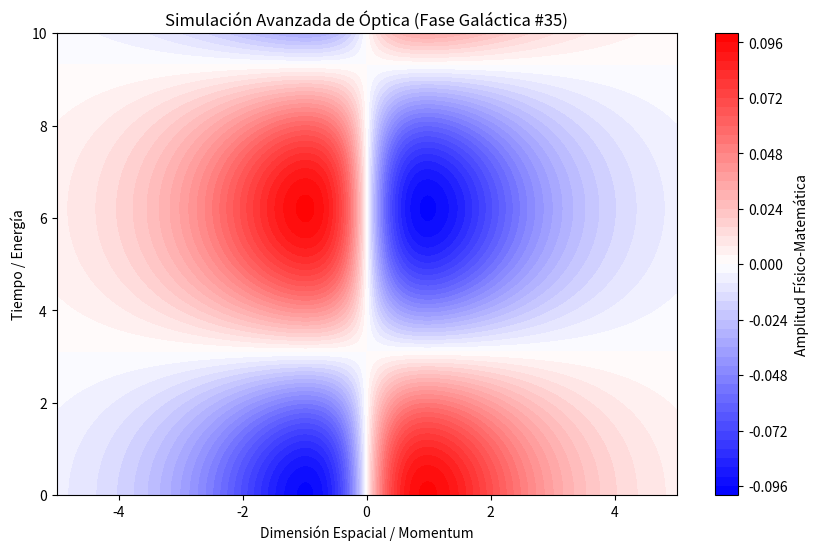

Python code for this plot:
%matplotlib inline
# Simulación Galáctica: Óptica - Variante 35
import numpy as np
import matplotlib.pyplot as plt

# Parámetros Físicos Aleatorios
param_1 = 0.265
param_2 = 0.506
param_3 = 0.993

t = np.linspace(0, 10, 500)
x = np.linspace(-5, 5, 500)
X, T = np.meshgrid(x, t)

# Ecuación Base (Avanzada)
Z = np.sin(X * param_1) * np.cos(T * param_2) * np.exp(-np.abs(X) * param_3)

plt.figure(figsize=(10, 6))
plt.contourf(X, T, Z, 50, cmap='bwr')
plt.colorbar(label='Amplitud Físico-Matemática')
plt.title(r'Simulación Avanzada de Óptica (Fase Galáctica #35)')
plt.xlabel('Dimensión Espacial / Momentum')
plt.ylabel('Tiempo / Energía')
plt.show()
